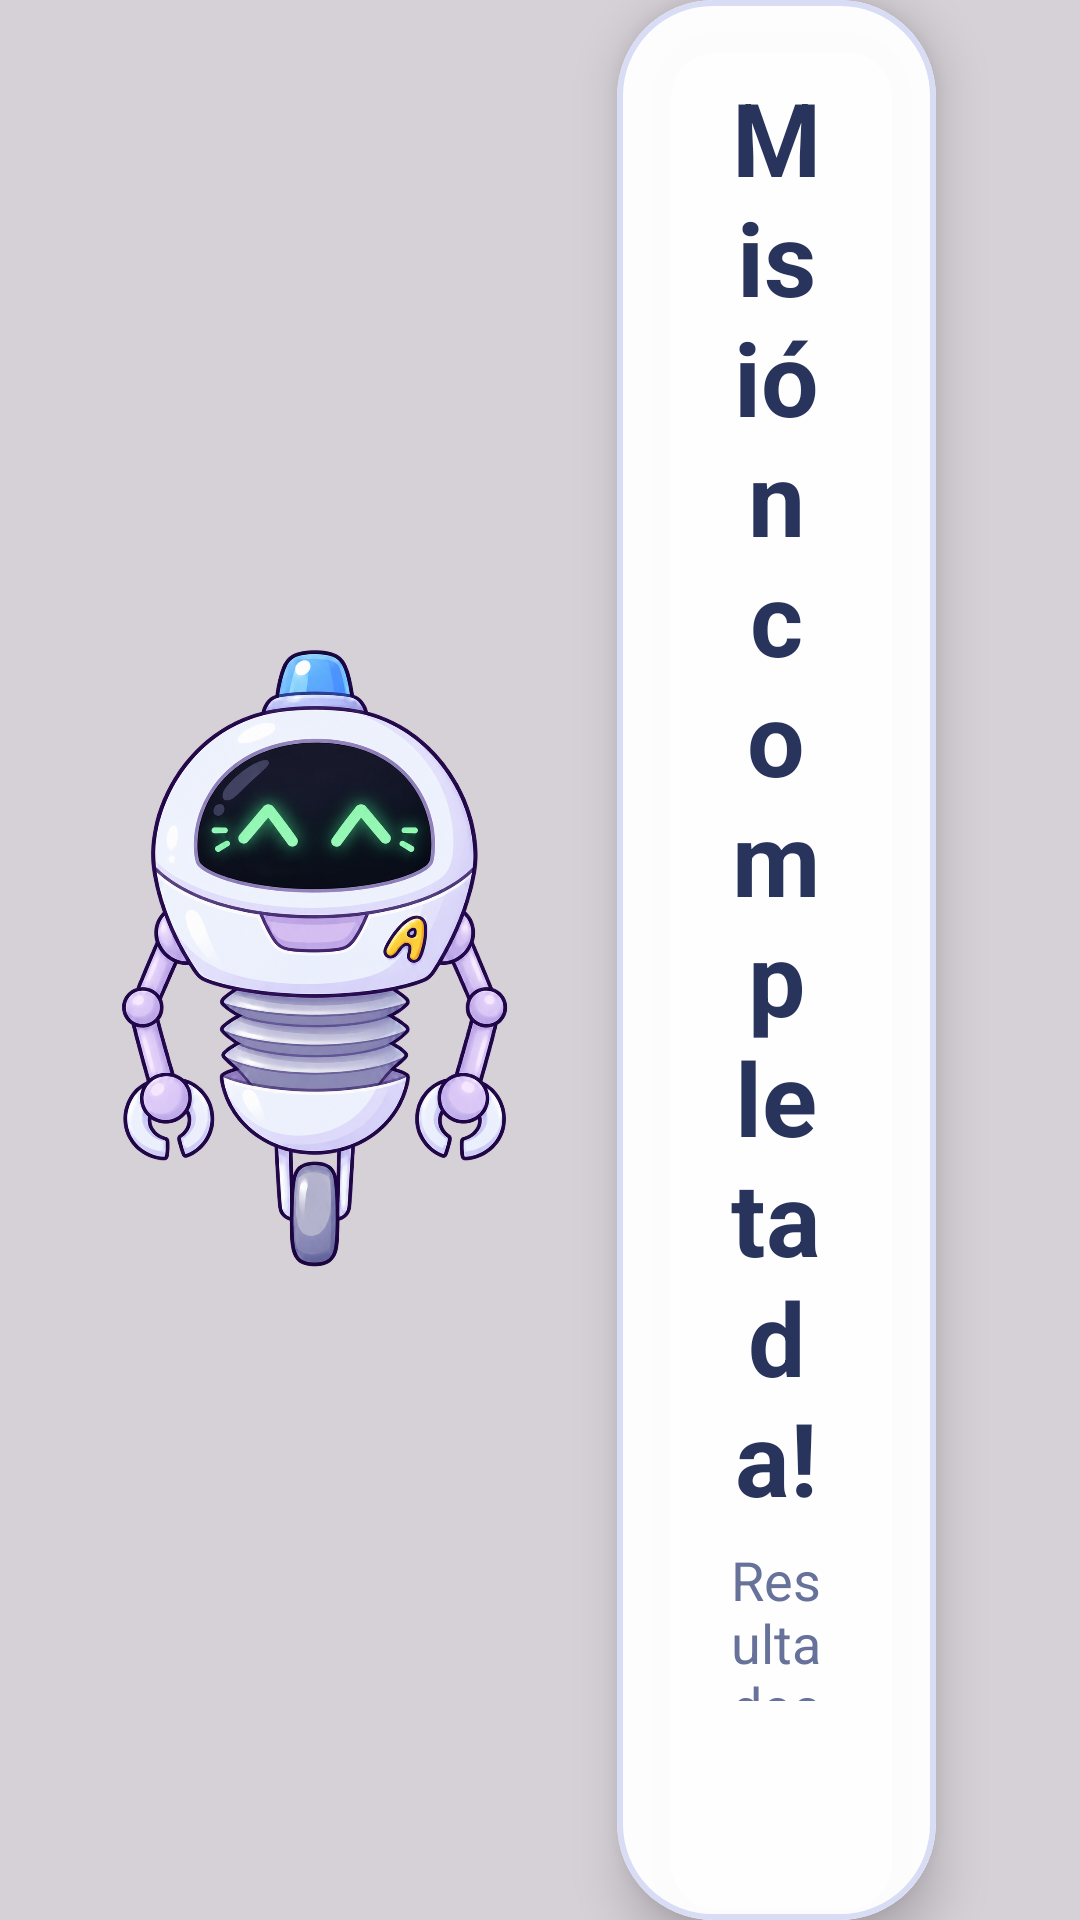

This screen was rendered from an Android layout file. Write that file and the resources it references.
<!-- AndroidManifest.xml: application theme Theme.Animoon -->
<!-- res/layout/activity_game1_result.xml -->
<?xml version="1.0" encoding="utf-8"?>
<androidx.constraintlayout.widget.ConstraintLayout
    xmlns:android="http://schemas.android.com/apk/res/android"
    xmlns:app="http://schemas.android.com/apk/res-auto"
    android:layout_width="match_parent"
    android:layout_height="match_parent">


    
    
    

    <ImageView
        android:id="@+id/imgResultBackground"
        android:layout_width="0dp"
        android:layout_height="0dp"
        android:contentDescription="Fondo de resultados"
        android:scaleType="centerCrop"
        android:src="@drawable/game1_bg_base_principal"
        app:layout_constraintTop_toTopOf="parent"
        app:layout_constraintBottom_toBottomOf="parent"
        app:layout_constraintStart_toStartOf="parent"
        app:layout_constraintEnd_toEndOf="parent" />


    

    <View
        android:id="@+id/resultOverlay"
        android:layout_width="0dp"
        android:layout_height="0dp"
        android:background="#28000000"
        app:layout_constraintTop_toTopOf="parent"
        app:layout_constraintBottom_toBottomOf="parent"
        app:layout_constraintStart_toStartOf="parent"
        app:layout_constraintEnd_toEndOf="parent" />


    
    
    

    <ImageView
        android:id="@+id/imgResultMoonie"
        android:layout_width="0dp"
        android:layout_height="0dp"
        android:layout_marginStart="40dp"
        android:layout_marginTop="32dp"
        android:layout_marginBottom="32dp"
        android:contentDescription="Estado final de Moonie"
        android:scaleType="fitCenter"
        android:src="@drawable/moonie_repaired"
        app:layout_constraintWidth_percent="0.36"
        app:layout_constraintStart_toStartOf="parent"
        app:layout_constraintTop_toTopOf="parent"
        app:layout_constraintBottom_toBottomOf="parent" />


    
    
    

    <com.google.android.material.card.MaterialCardView
        android:id="@+id/cardResults"
        android:layout_width="0dp"
        android:layout_height="wrap_content"
        android:layout_marginStart="36dp"
        android:layout_marginEnd="48dp"
        app:cardBackgroundColor="#F7FFFFFF"
        app:cardCornerRadius="32dp"
        app:cardElevation="10dp"
        app:strokeColor="#D8DDF5"
        app:strokeWidth="2dp"
        app:layout_constraintStart_toEndOf="@id/imgResultMoonie"
        app:layout_constraintEnd_toEndOf="parent"
        app:layout_constraintTop_toTopOf="parent"
        app:layout_constraintBottom_toBottomOf="parent">


        <LinearLayout
            android:layout_width="match_parent"
            android:layout_height="wrap_content"
            android:orientation="vertical"
            android:gravity="center"
            android:paddingStart="36dp"
            android:paddingTop="28dp"
            android:paddingEnd="36dp"
            android:paddingBottom="28dp">


            
            
            

            <TextView
                android:id="@+id/txtResultTitle"
                android:layout_width="wrap_content"
                android:layout_height="wrap_content"
                android:gravity="center"
                android:text="¡Misión completada!"
                android:textColor="#29345C"
                android:textSize="34sp"
                android:textStyle="bold" />


            
            
            

            <TextView
                android:id="@+id/txtResultSubtitle"
                android:layout_width="wrap_content"
                android:layout_height="wrap_content"
                android:layout_marginTop="6dp"
                android:gravity="center"
                android:text="Resultados de tu entrenamiento"
                android:textColor="#67729B"
                android:textSize="18sp" />


            
            
            

            <TextView
                android:id="@+id/txtResultScore"
                android:layout_width="wrap_content"
                android:layout_height="wrap_content"
                android:layout_marginTop="24dp"
                android:background="@drawable/bg_score"
                android:gravity="center"
                android:paddingStart="30dp"
                android:paddingTop="14dp"
                android:paddingEnd="30dp"
                android:paddingBottom="14dp"
                android:text="★ 700 puntos"
                android:textColor="#29345C"
                android:textSize="28sp"
                android:textStyle="bold" />


            
            
            

            <TextView
                android:id="@+id/txtResultCorrect"
                android:layout_width="wrap_content"
                android:layout_height="wrap_content"
                android:layout_marginTop="14dp"
                android:gravity="center"
                android:text="7 de 10 aciertos"
                android:textColor="#4A567F"
                android:textSize="22sp"
                android:textStyle="bold" />


            
            
            

            <TextView
                android:id="@+id/txtResultRecord"
                android:layout_width="wrap_content"
                android:layout_height="wrap_content"
                android:layout_marginTop="10dp"
                android:gravity="center"
                android:text="🏆 Récord personal: 700 puntos"
                android:textColor="#6674D9"
                android:textSize="20sp"
                android:textStyle="bold" />


            
            
            

            <TextView
                android:id="@+id/txtResultMessage"
                android:layout_width="match_parent"
                android:layout_height="wrap_content"
                android:layout_marginTop="18dp"
                android:gravity="center"
                android:maxLines="3"
                android:text="¡Gran trabajo! Moonie está casi como nuevo."
                android:textColor="#39456E"
                android:textSize="18sp" />


            
            
            

            <LinearLayout
                android:layout_width="match_parent"
                android:layout_height="wrap_content"
                android:layout_marginTop="24dp"
                android:gravity="center"
                android:orientation="horizontal">


                

                <com.google.android.material.button.MaterialButton
                    android:id="@+id/btnRetry"
                    android:layout_width="0dp"
                    android:layout_height="64dp"
                    android:layout_weight="1"
                    android:layout_marginEnd="10dp"
                    android:text="Reintentar"
                    android:textAllCaps="false"
                    android:textColor="#FFFFFF"
                    android:textSize="18sp"
                    android:textStyle="bold"
                    app:backgroundTint="#6674D9"
                    app:cornerRadius="22dp" />


                

                <com.google.android.material.button.MaterialButton
                    android:id="@+id/btnReturn"
                    android:layout_width="0dp"
                    android:layout_height="64dp"
                    android:layout_weight="1"
                    android:layout_marginStart="10dp"
                    android:text="Regresar"
                    android:textAllCaps="false"
                    android:textColor="#29345C"
                    android:textSize="18sp"
                    android:textStyle="bold"
                    app:backgroundTint="#E8EBFA"
                    app:cornerRadius="22dp"
                    app:strokeColor="#BCC5EC"
                    app:strokeWidth="2dp" />


            </LinearLayout>


        </LinearLayout>

    </com.google.android.material.card.MaterialCardView>


</androidx.constraintlayout.widget.ConstraintLayout>
<!-- resources referenced by this layout -->
<resources>
  <!-- drawable bg_score (drawable) -->
  <?xml version="1.0" encoding="utf-8"?>
  <shape xmlns:android="http://schemas.android.com/apk/res/android"
      android:shape="rectangle">
  
      <solid android:color="#FFF3B8" />
  
      <corners android:radius="24dp" />
  
  </shape>
  <!-- drawable moonie_repaired: png bitmap (drawable, 1010804 bytes) -->
  <style name="Theme.Animoon" parent="Theme.Material3.DayNight.NoActionBar">
  
          <item name="android:fontFamily">sans-serif</item>
  
          <item name="android:windowActionModeOverlay">true</item>
  
          <item name="android:navigationBarColor">#17152F</item>
  
          <item name="android:statusBarColor">#17152F</item>
  
          <item name="android:windowLightStatusBar">false</item>
  
      </style>
</resources>
